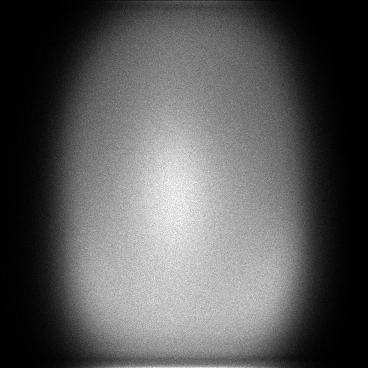

The data file committed next to this chart (first rows):
x, y, count
0, 44, 1
0, 63, 1
0, 72, 1
0, 73, 1
0, 75, 1
0, 78, 1
0, 85, 1
0, 88, 1
0, 91, 1
0, 92, 1
0, 95, 2
0, 97, 2
0, 99, 1
0, 100, 1
0, 101, 1
0, 102, 1
0, 104, 1
0, 106, 1
0, 107, 1
0, 113, 2
0, 114, 2
0, 117, 1
0, 118, 2
0, 119, 1
0, 120, 1
0, 122, 1
0, 123, 1
0, 127, 1
0, 128, 2
0, 133, 1
0, 136, 1
0, 137, 1
0, 139, 1
0, 140, 1
0, 141, 1
0, 142, 1
0, 143, 1
0, 145, 1
0, 147, 1
0, 148, 3
0, 150, 1
0, 152, 1
0, 154, 1
0, 155, 2
0, 156, 1
0, 159, 1
0, 160, 3
0, 163, 1
0, 164, 1
0, 166, 1
0, 168, 2
0, 169, 1
0, 170, 2
0, 172, 1
0, 176, 1
0, 178, 3
0, 179, 2
0, 181, 2
0, 182, 1
0, 183, 2
... 126,345 more rows
